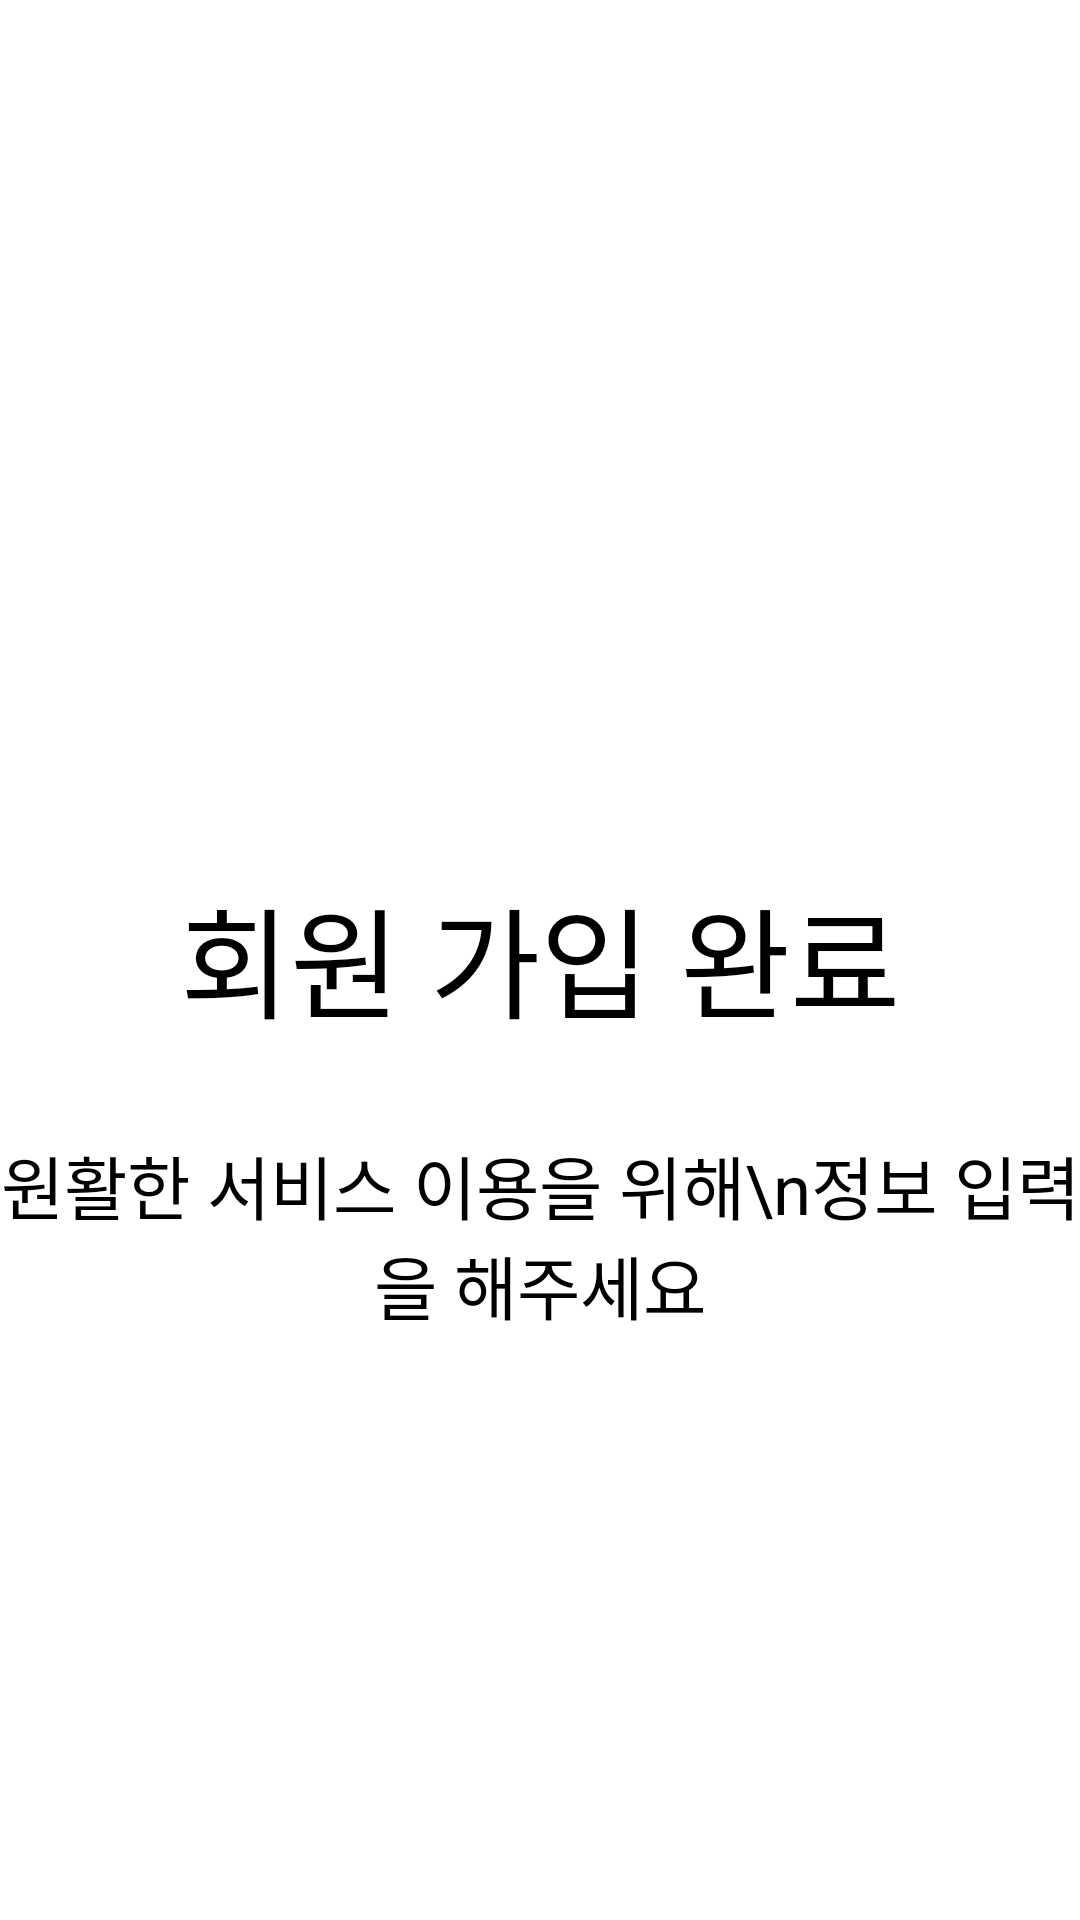

Android layout source for this screen:
<!-- AndroidManifest.xml: application theme Theme.Dementia_test -->
<!-- res/layout/activity_register_finish.xml -->
<?xml version="1.0" encoding="utf-8"?>
<androidx.constraintlayout.widget.ConstraintLayout xmlns:android="http://schemas.android.com/apk/res/android"
    xmlns:app="http://schemas.android.com/apk/res-auto"
    xmlns:tools="http://schemas.android.com/tools"
    android:layout_width="match_parent"
    android:layout_height="match_parent">

    
    <FrameLayout
        android:id="@+id/page_register"
        android:layout_width="match_parent"
        android:layout_height="match_parent" >

    </FrameLayout>

    
    <ImageView
        android:id="@+id/imageView3"
        android:layout_width="100dp"
        android:layout_height="100dp"
        android:layout_marginTop="140dp"
        android:background="@drawable/icon_done"
        android:scaleType="fitCenter"
        app:layout_constraintEnd_toEndOf="parent"
        app:layout_constraintHorizontal_bias="0.497"
        app:layout_constraintStart_toStartOf="parent"
        app:layout_constraintTop_toTopOf="parent">

    </ImageView>

    <TextView
        android:id="@+id/textView01"
        android:layout_width="wrap_content"
        android:layout_height="wrap_content"
        android:layout_marginStart="150dp"
        android:layout_marginTop="50dp"
        android:layout_marginEnd="150dp"
        android:text="회원 가입 완료"
        android:textColor="@color/black"
        android:fontFamily="@font/pretendard_extrabold"
        android:textSize="40sp"
        app:layout_constraintEnd_toEndOf="parent"
        app:layout_constraintStart_toStartOf="parent"
        app:layout_constraintTop_toBottomOf="@+id/imageView3">

    </TextView>

    <TextView
        android:id="@+id/textView02"
        android:layout_width="wrap_content"
        android:layout_height="wrap_content"
        android:layout_marginStart="150dp"
        android:layout_marginTop="30dp"
        android:layout_marginEnd="150dp"
        android:fontFamily="@font/pretendard_regular"
        android:gravity="center"
        android:text="원활한 서비스 이용을 위해\n정보 입력을 해주세요"
        android:textColor="@color/black"
        android:textSize="23sp"
        app:layout_constraintEnd_toEndOf="parent"
        app:layout_constraintStart_toStartOf="parent"
        app:layout_constraintTop_toBottomOf="@+id/textView01">

    </TextView>

    <androidx.appcompat.widget.AppCompatButton
        android:id="@+id/btn_main"
        android:layout_width="match_parent"
        android:layout_height="60dp"
        android:background="@drawable/button_fill"
        android:text="계속하기"
        android:textColor="@color/white"
        android:textSize="25sp"
        app:layout_constraintBottom_toBottomOf="parent"
        app:layout_constraintEnd_toEndOf="parent"
        app:layout_constraintStart_toStartOf="parent" />

</androidx.constraintlayout.widget.ConstraintLayout>
<!-- resources referenced by this layout -->
<resources>
  <color name="black">#FF000000</color>
  <color name="white">#FFFFFFFF</color>
  <style name="Theme.Dementia_test" parent="Base.Theme.Dementia_test" />
  <style name="Base.Theme.Dementia_test" parent="Theme.MaterialComponents.DayNight.DarkActionBar">
  
          <item name="colorPrimary">@color/Human</item>
  
          
          <item name="windowActionBar">false</item>
          <item name="windowNoTitle">true</item>
      </style>
  <color name="Human">#96B6C5</color>
</resources>
